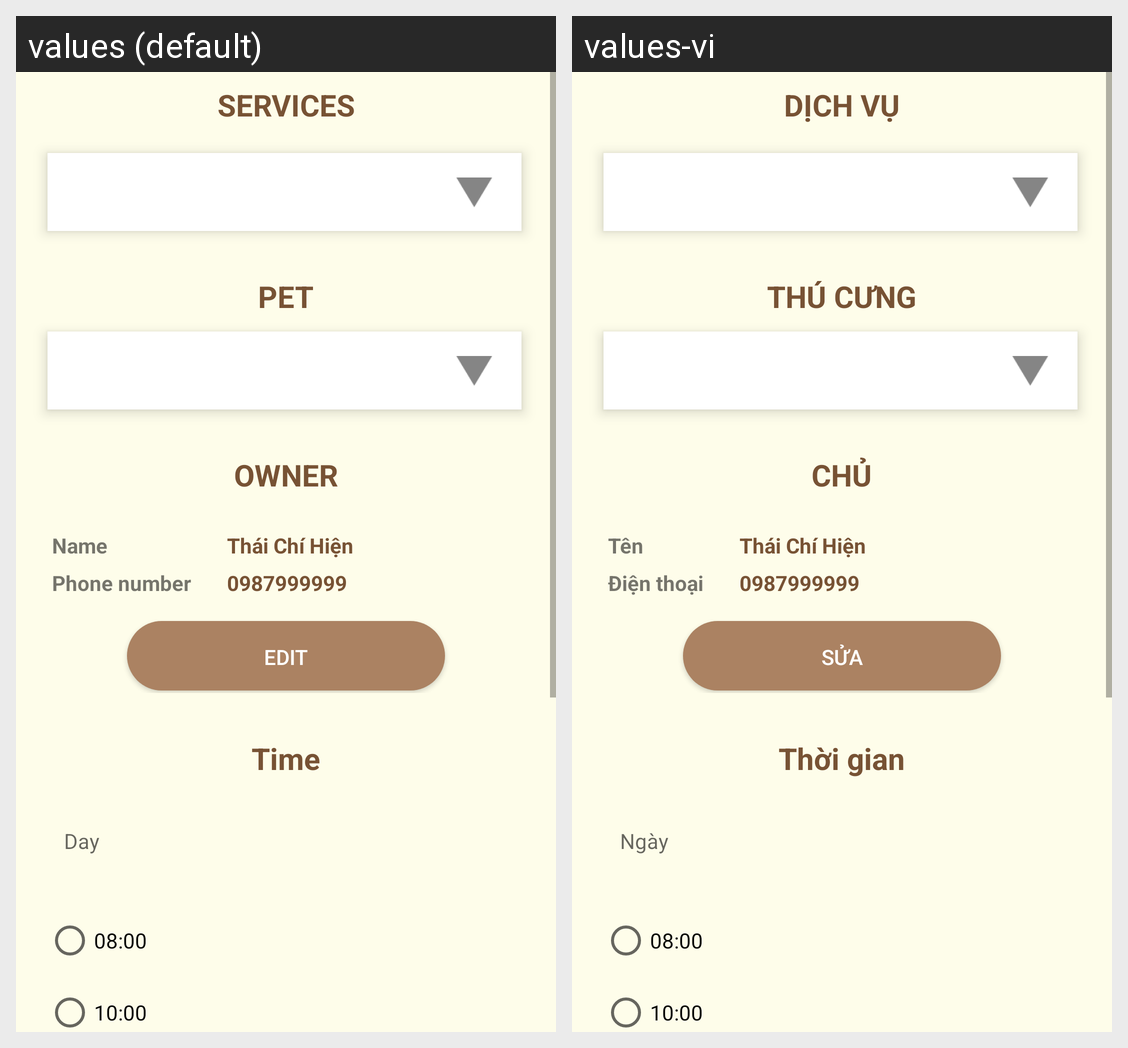

Here is an Android app screen in its default locale and in the app's own translations. Write out the translated-string differences for the strings that appear on this screen.
Android screen res/layout/fragment_spa.xml rendered under 2 locales, left to right: values (default), values-vi. Device: Nexus 5 (rendered at 1080×1920; each locale shown at half size, 540×960, under a caption strip naming it); theme Theme.PetInto.
Strings drawn on this screen, with the default value and each locale's value (text and hints the layout hard-codes, and strings that could not be matched under every locale, appear in the picture but are not listed):

booking_detail_title_services
  values: SERVICES
  values-vi: DỊCH VỤ

booking_detail_title_pet
  values: PET
  values-vi: THÚ CƯNG

booking_detail_title_owner
  values: OWNER
  values-vi: CHỦ

pet_name
  values: Name
  values-vi: Tên

booking_owner_phone_number
  values: Phone number
  values-vi: Điện thoại

edit
  values: Edit
  values-vi: Sửa

time
  values: Time
  values-vi: Thời gian

day
  values: Day
  values-vi: Ngày
